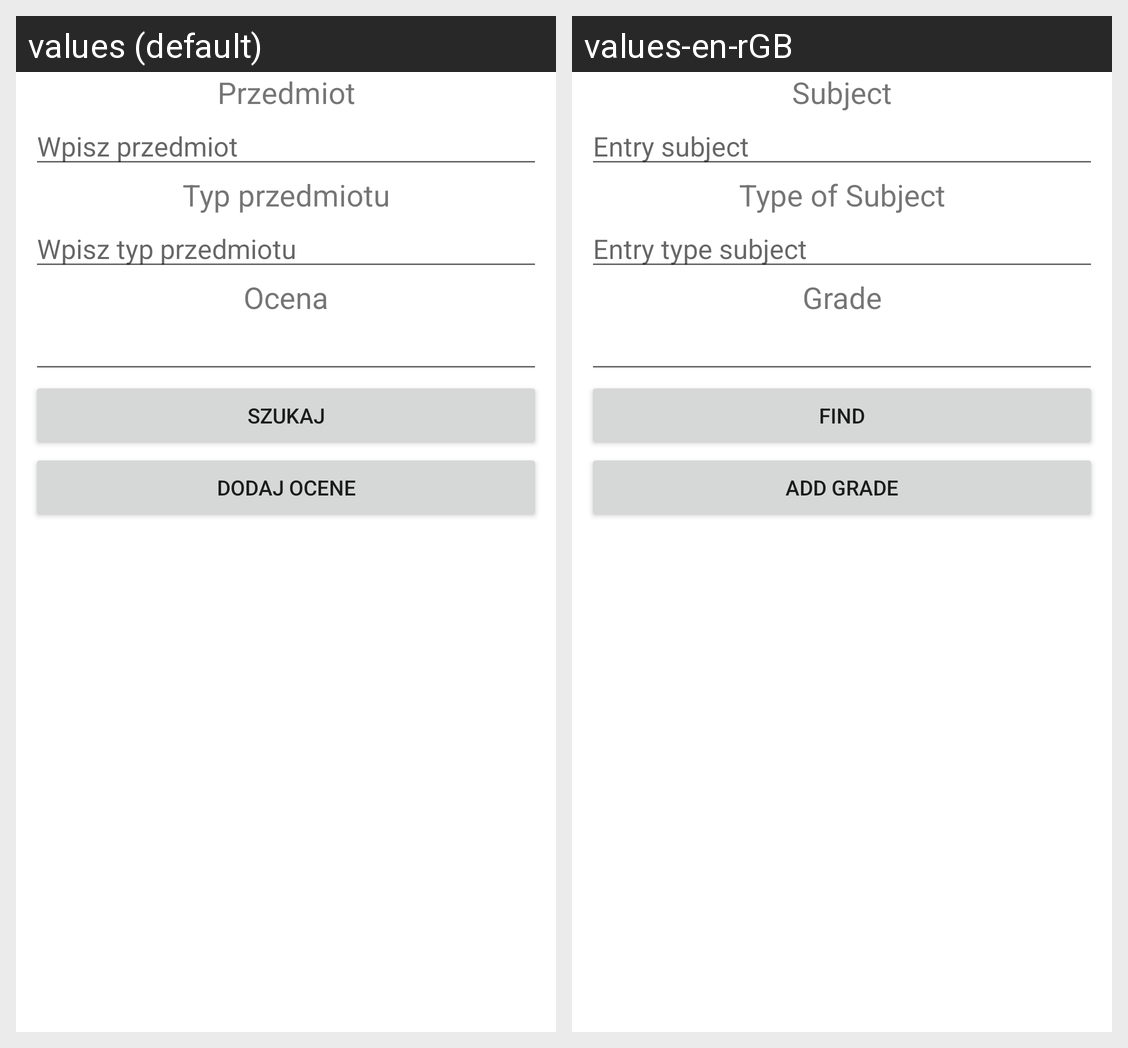

The Android screen above is rendered under two locales of the same app. Produce the string resources it draws, with the default and per-locale values.
Android screen res/layout/activity_add_grades.xml rendered under 2 locales, left to right: values (default), values-en-rGB. Device: Nexus 5 (rendered at 1080×1920; each locale shown at half size, 540×960, under a caption strip naming it); theme Theme.AplikacjaZaliczeniowa.
Strings drawn on this screen, with the default value and each locale's value (text and hints the layout hard-codes, and strings that could not be matched under every locale, appear in the picture but are not listed):

textViewSubject
  values: Przedmiot
  values-en-rGB: Subject

textEditFindSubject
  values: Wpisz przedmiot
  values-en-rGB: Entry subject

textViewTypeSubject
  values: Typ przedmiotu
  values-en-rGB: Type of Subject

textEditFindTypeSubject
  values: Wpisz typ przedmiotu
  values-en-rGB: Entry type subject

textViewGrade
  values: Ocena
  values-en-rGB: Grade

buttonFindSubject
  values: Szukaj
  values-en-rGB: Find

butttonAddGrade
  values: Dodaj ocene
  values-en-rGB: Add grade
